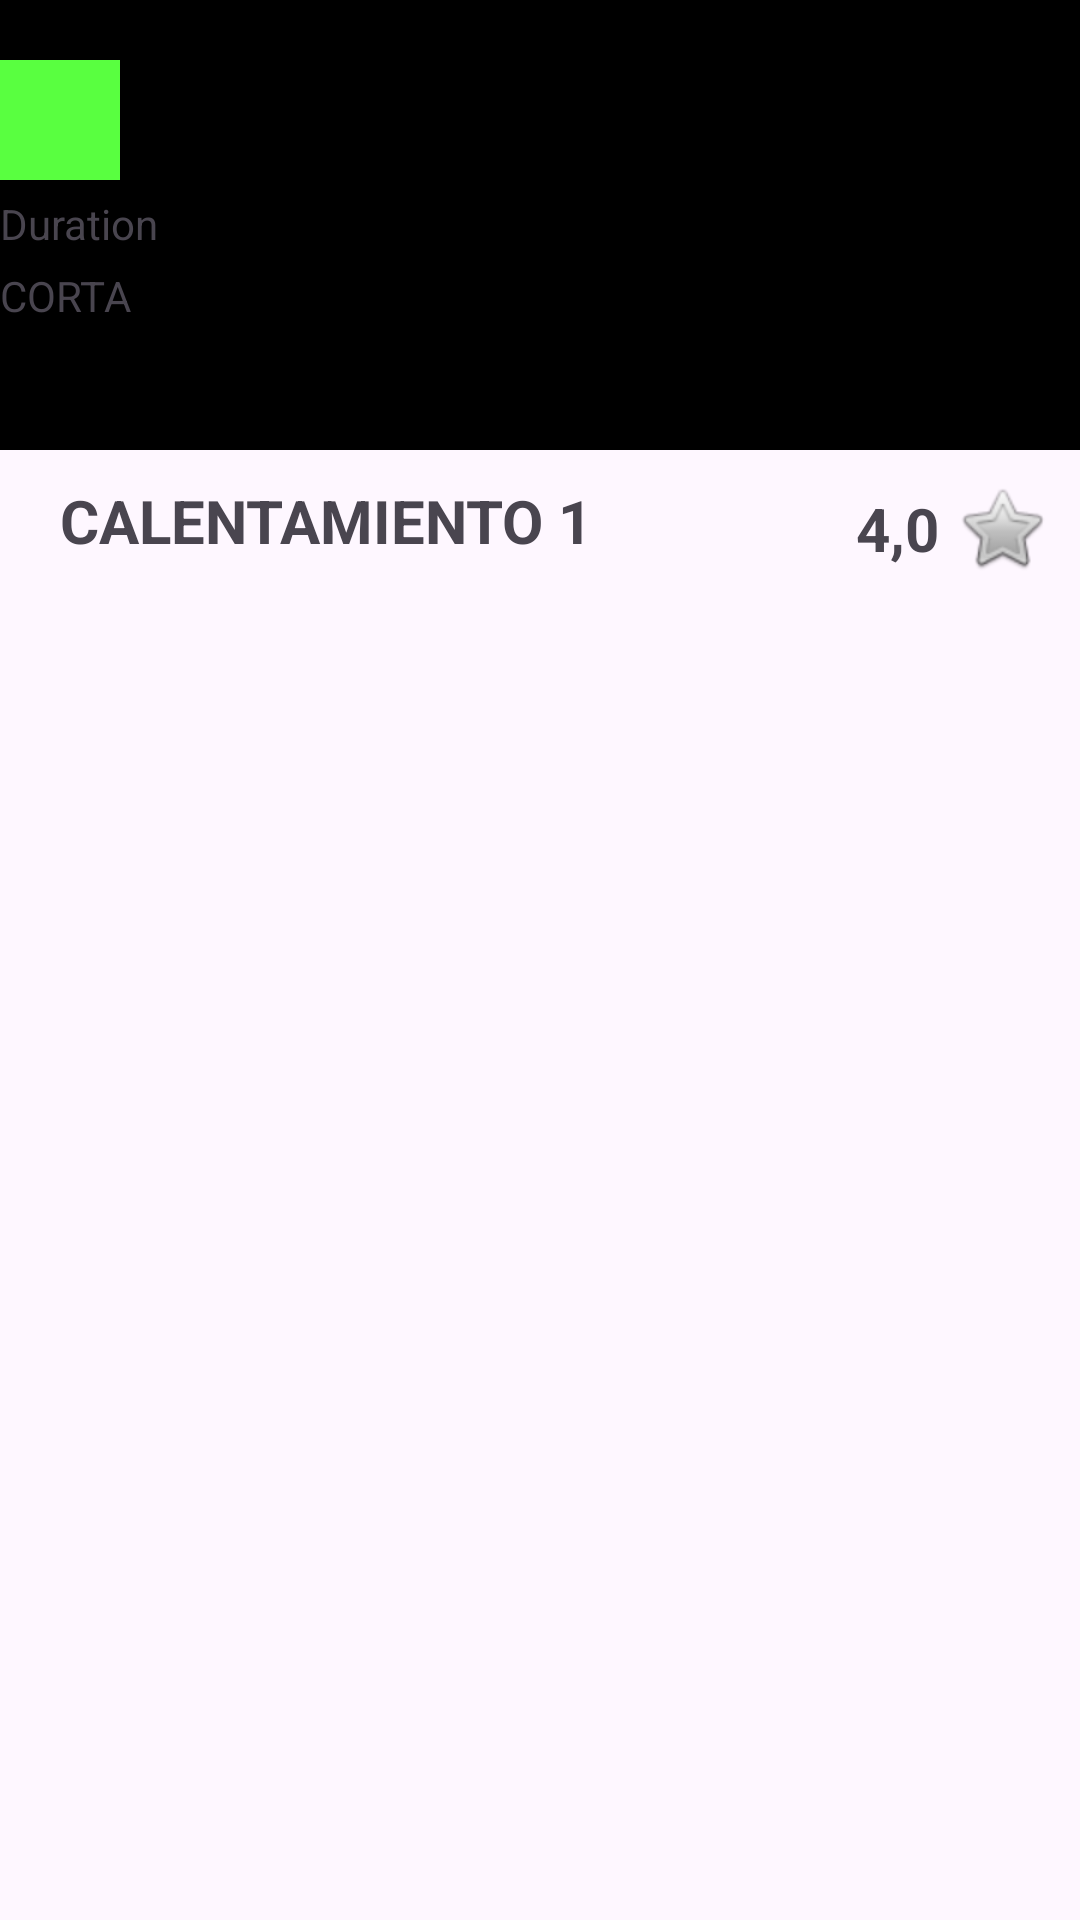

This screen was rendered from an Android layout file. Write that file and the resources it references.
<!-- AndroidManifest.xml: application theme Theme.example -->
<!-- res/layout/activity_exercise_info.xml -->
<?xml version="1.0" encoding="utf-8"?>
<androidx.constraintlayout.widget.ConstraintLayout xmlns:android="http://schemas.android.com/apk/res/android"
    xmlns:app="http://schemas.android.com/apk/res-auto"
    xmlns:tools="http://schemas.android.com/tools"
    android:layout_width="match_parent"
    android:layout_height="match_parent">

    <ImageView
        android:id="@+id/button_back"
        android:layout_width="40dp"
        android:layout_height="40dp"
        app:layout_constraintStart_toStartOf="parent"
        app:layout_constraintTop_toTopOf="parent"
        android:layout_margin="10dp"
        app:srcCompat="@android:drawable/ic_media_previous" />

    <ScrollView
        android:layout_width="match_parent"
        android:layout_height="wrap_content"
        app:layout_constraintStart_toStartOf="parent"
        app:layout_constraintTop_toTopOf="parent">

        <androidx.constraintlayout.widget.ConstraintLayout
            android:layout_width="match_parent"
            android:layout_height="wrap_content">

            <ImageView
                android:id="@+id/video_exercise"
                android:layout_width="match_parent"
                android:layout_height="150dp"
                android:background="@color/black"
                app:layout_constraintStart_toStartOf="parent"
                app:layout_constraintTop_toTopOf="parent"/>


            <TextView
                android:id="@+id/text_exercise"
                android:layout_width="0dp"
                android:layout_height="wrap_content"
                android:text="CALENTAMIENTO 1"
                android:textStyle="bold"
                android:textSize="20sp"
                android:layout_marginHorizontal="20dp"
                android:layout_marginTop="10dp"
                app:layout_constraintStart_toStartOf="parent"
                app:layout_constraintTop_toBottomOf="@id/video_exercise"
                app:layout_constraintEnd_toStartOf="@id/text_rating"/>

            <TextView
                android:id="@+id/text_rating"
                android:layout_width="0dp"
                android:layout_height="wrap_content"
                android:text="4,0"
                android:textStyle="bold"
                android:textSize="20sp"
                android:layout_marginTop="10dp"
                android:layout_marginEnd="5dp"
                app:layout_constraintTop_toBottomOf="@id/video_exercise"
                app:layout_constraintBottom_toBottomOf="@id/image_star"
                app:layout_constraintEnd_toStartOf="@id/image_star"/>

            <ImageView
                android:id="@+id/image_star"
                android:layout_width="wrap_content"
                android:layout_height="wrap_content"
                app:srcCompat="@android:drawable/btn_star"
                app:layout_constraintEnd_toEndOf="parent"
                android:layout_margin="10dp"
                app:layout_constraintTop_toBottomOf="@id/video_exercise"/>




            
            <LinearLayout
                android:layout_width="0dp"
                android:layout_height="wrap_content"
                android:orientation="vertical">
                <ImageView
                    android:id="@+id/image_duration"
                    android:layout_width="40dp"
                    android:layout_height="40dp"
                    android:layout_marginTop="20dp"
                    android:layout_marginEnd="40dp"
                    android:src="@color/green"
                    app:layout_constraintStart_toStartOf="@id/text_duration"
                    app:layout_constraintTop_toTopOf="parent" />

                <TextView
                    android:id="@+id/text_duration"
                    android:layout_width="wrap_content"
                    android:layout_height="wrap_content"
                    android:layout_marginTop="5dp"
                    android:layout_marginEnd="40dp"
                    android:text="Duration"
                    app:layout_constraintTop_toBottomOf="@id/image_duration" />

                <TextView
                    android:id="@+id/text_duration_description"
                    android:layout_width="wrap_content"
                    android:layout_height="wrap_content"
                    android:layout_marginTop="5dp"
                    android:layout_marginEnd="40dp"
                    android:text="CORTA"
                    app:layout_constraintStart_toStartOf="@id/text_duration"
                    app:layout_constraintTop_toBottomOf="@id/text_duration" />
            </LinearLayout>



        </androidx.constraintlayout.widget.ConstraintLayout>
    </ScrollView>
</androidx.constraintlayout.widget.ConstraintLayout>
<!-- resources referenced by this layout -->
<resources>
  <color name="black">#FF000000</color>
  <color name="green">#59FF40</color>
  <style name="Theme.example" parent="Base.Theme.example" />
  <style name="Base.Theme.example" parent="Theme.Material3.DayNight.NoActionBar">
          
          
      </style>
</resources>
